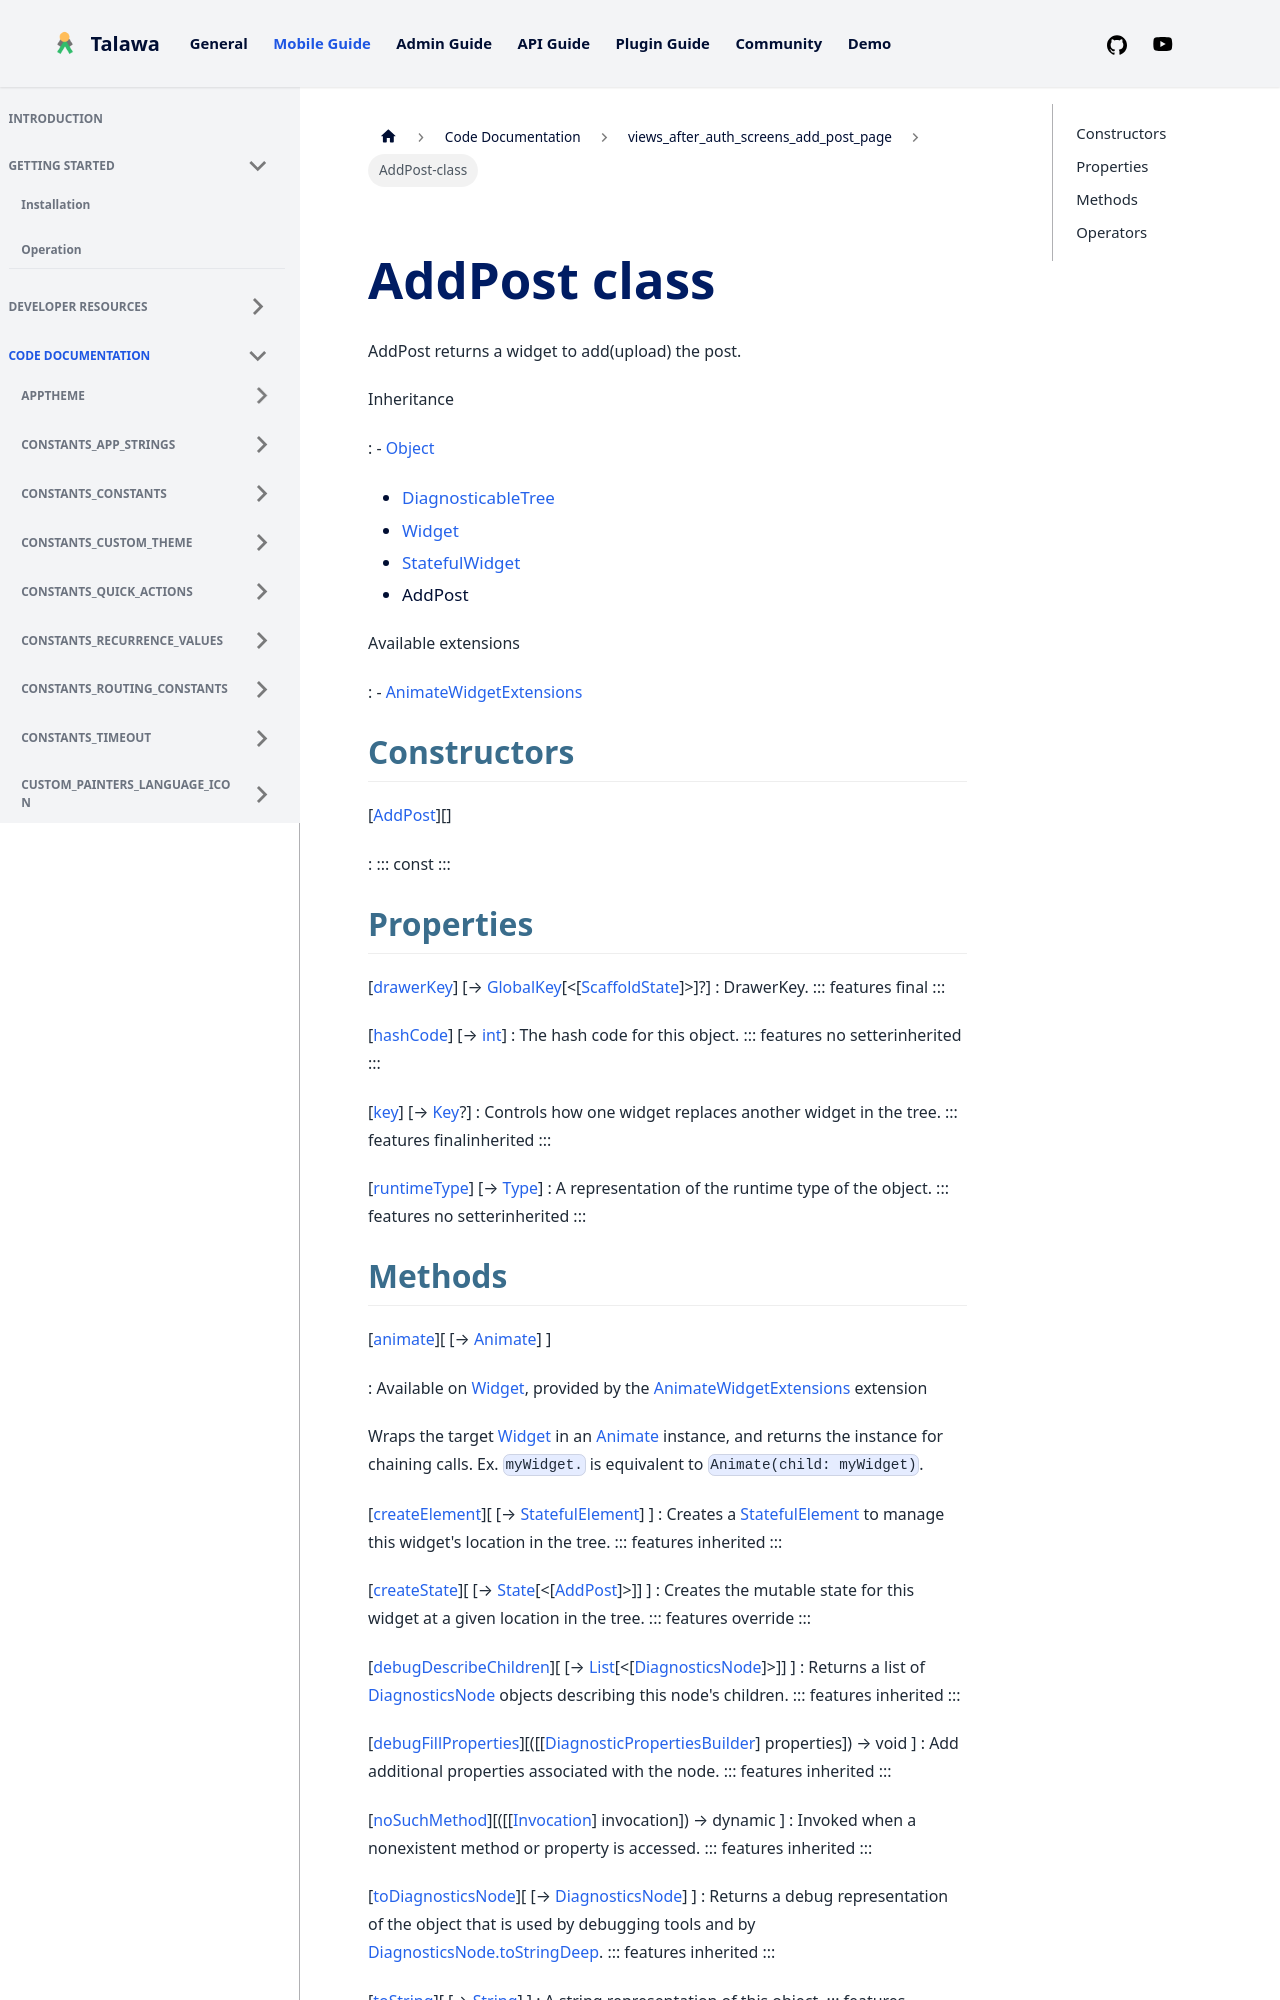

repository: PalisadoesFoundation/talawa · page: docs/auto-docs/views_after_auth_screens_add_post_page/AddPost-class/index.html · generator: docusaurus


<div>

# AddPost class

</div>


AddPost returns a widget to add(upload) the post.




Inheritance

:   -   [Object](https://api.flutter.dev/flutter/dart-core/Object-class.html)
    -   [DiagnosticableTree](https://api.flutter.dev/flutter/foundation/DiagnosticableTree-class.html)
    -   [Widget](https://api.flutter.dev/flutter/widgets/Widget-class.html)
    -   [StatefulWidget](https://api.flutter.dev/flutter/widgets/StatefulWidget-class.html)
    -   AddPost

Available extensions

:   -   [AnimateWidgetExtensions](https://pub.dev/documentation/flutter_animate/4.5.0/flutter_animate/AnimateWidgetExtensions.html)



## Constructors

[[AddPost](../views_after_auth_screens_add_post_page/AddPost/AddPost.md)][]

:   ::: 
    const
    :::



## Properties

[[drawerKey](../views_after_auth_screens_add_post_page/AddPost/drawerKey.md)] [→ [GlobalKey](https://api.flutter.dev/flutter/widgets/GlobalKey-class.html)[\<[[ScaffoldState](https://api.flutter.dev/flutter/material/ScaffoldState-class.html)]\>]?]
:   DrawerKey.
    ::: features
    final
    :::

[[hashCode](https://api.flutter.dev/flutter/widgets/Widget/hashCode.html)] [→ [int](https://api.flutter.dev/flutter/dart-core/int-class.html)]
:   The hash code for this object.
    ::: features
    no setterinherited
    :::

[[key](https://api.flutter.dev/flutter/widgets/Widget/key.html)] [→ [Key](https://api.flutter.dev/flutter/foundation/Key-class.html)?]
:   Controls how one widget replaces another widget in the tree.
    ::: features
    finalinherited
    :::

[[runtimeType](https://api.flutter.dev/flutter/dart-core/Object/runtimeType.html)] [→ [Type](https://api.flutter.dev/flutter/dart-core/Type-class.html)]
:   A representation of the runtime type of the object.
    ::: features
    no setterinherited
    :::
